Run: headless pygame with SDL's dummy video driver; simulated clock (each Clock.tick advances the game by its frame time, no real sleeping); random seed 0; keys injected as events and as key.get_pressed() state; no mouse input.
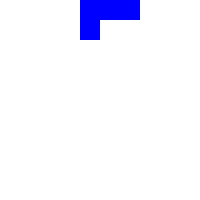
Frame 1 of 4 · flips 1–60 · no input
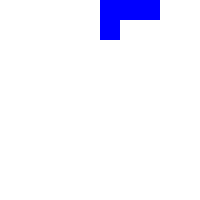
Frame 2 of 4 · flips 61–180 · tapped SPACE, RETURN · held RIGHT (→), D
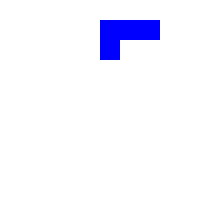
Frame 3 of 4 · flips 181–300 · held DOWN (↓), S
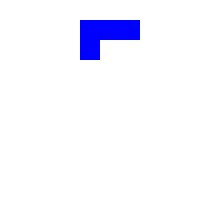
Frame 4 of 4 · flips 301–420 · held LEFT (←), A, UP (↑), W

The pygame program that drew these frames:

# Example file showing a basic pygame "game loop"
import pygame, os, random

# Game setup
cell_size = 20
game_field_w = 10
game_field_h = 10

# pygame setup
pygame.init()
screen = pygame.display.set_mode((game_field_w * cell_size, game_field_h * cell_size))
clock = pygame.time.Clock()
running = True

# Game variables
is_figure_need = True

game_field = [[0 for _ in range(game_field_h)] for _ in range(game_field_w)]

def Create_figure():
    global is_figure_need, figure_coords, game_field, figure_variant
    if is_figure_need:
        figure_variant = random.randint(0,7)
        
        figures = {
            0: [[0,game_field_w//2]], # 1x1
            1: [[0,game_field_w//2],[0,game_field_w//2+1],[1,game_field_w//2],[1,game_field_w//2+1]], # Block 2x2
            2: [[0,game_field_w//2-1],[0,game_field_w//2],[0,game_field_w//2+1],[0,game_field_w//2+2]], # Line 4x1
            3: [[0,game_field_w//2-1],[0,game_field_w//2],[1,game_field_w//2],[1,game_field_w//2+1]], # Z
            4: [[1,game_field_w//2-1],[0,game_field_w//2],[1,game_field_w//2],[0,game_field_w//2+1]], # Reflected Z
            5: [[0,game_field_w//2-1],[0,game_field_w//2],[0,game_field_w//2+1],[1,game_field_w//2+1]], # L
            6: [[0,game_field_w//2-1],[0,game_field_w//2],[0,game_field_w//2+1],[1,game_field_w//2-1]], # Reflected L
            7: [[0,game_field_w//2-1],[0,game_field_w//2],[0,game_field_w//2+1],[1,game_field_w//2]] # T
        }

        figure_coords = figures.get(figure_variant)

        for el in figure_coords:
            game_field[el[0]][el[1]] = 1
        is_figure_need = False
    
def Move_figure_left():
    global figure_coords, game_field
    can_move = True

    for el in figure_coords:
        if el[1] - 1 < 0 or (game_field[el[0]][el[1]-1] == 2):
            can_move = False
            break
            
    if can_move == True:
        for el in figure_coords:
            game_field[el[0]][el[1]] = 0

        for el in figure_coords:
            game_field[el[0]][el[1]-1] = 1

        for i in range(len(figure_coords)):
            figure_coords[i][1] -= 1

def Move_figure_right():
    global figure_coords, game_field
    can_move = True

    for el in figure_coords:
        if el[1] + 1 >= game_field_w or (game_field[el[0]][el[1]+1] == 2):
            can_move = False
            break
            
    if can_move == True:
        for el in figure_coords:
            game_field[el[0]][el[1]] = 0

        for el in figure_coords:
            game_field[el[0]][el[1]+1] = 1

        for i in range(len(figure_coords)):
            figure_coords[i][1] += 1

def Move_figure_down():
    global figure_coords, game_field, is_figure_need
    can_move = True

    for el in figure_coords:
        if el[0] + 1 >= game_field_h or (game_field[el[0]+1][el[1]] == 2):
            for el in figure_coords:
                game_field[el[0]][el[1]] = 2
                Clean_row()
            is_figure_need = True
            return
            
    if can_move == True:
        for el in figure_coords:
            game_field[el[0]][el[1]] = 0

        for el in figure_coords:
            game_field[el[0]+1][el[1]] = 1

        for i in range(len(figure_coords)):
            figure_coords[i][0] += 1

def Rotate_figure():
    global figure_coords
    can_rotate = True
    figure_coords_after_rotate = []
    if figure_variant == 0:
        pass
    elif figure_variant == 1:
        pass
    elif figure_variant == 7:
        print(figure_variant)
        print(figure_coords)

        '''
        for i in range(len(figure_coords)):
            figure_coords_after_rotate.append([figure_coords[i][1], -figure_coords[i][0]])
            print(figure_coords_after_rotate)
            figure_coords = figure_coords_after_rotate\
        '''

def Clean_row():
    row_sums = []
    rows_to_delete = []
    os.system('cls')
    for i in range(len(game_field)):
        row_sum = sum(game_field[i])
        row_sums.append(row_sum)
        print(row_sum)

        if row_sum == game_field_w * 2:
            rows_to_delete.append(i)

    for i in rows_to_delete:
        del game_field[i]
        game_field.insert(0, [0] * game_field_w)
            

def Draw_game_field():
    #os.system('cls')
    #for row in game_field:
    #    print(row)
    
    for i in range(len(game_field)):
        for j in range(len(game_field[i])):
            if game_field[j][i] == 1:
                pygame.draw.rect(screen, "blue", (i * cell_size, j * cell_size, cell_size, cell_size))
            if game_field[j][i] == 2:
                pygame.draw.rect(screen, "red", (i * cell_size, j * cell_size, cell_size, cell_size))

while running:
    # poll for events
    # pygame.QUIT event means the user clicked X to close your window
    for event in pygame.event.get():
        if event.type == pygame.QUIT:
            running = False
        # Keyboard
        if event.type == pygame.KEYDOWN:
            if event.key == pygame.K_DOWN:
                Move_figure_down()
            if event.key == pygame.K_LEFT:
                Move_figure_left()
            if event.key == pygame.K_RIGHT:
                Move_figure_right()
            if event.key == pygame.K_UP:
                Rotate_figure()

    # fill the screen with a color to wipe away anything from last frame
    screen.fill("white")

    # RENDER YOUR GAME HERE
    Draw_game_field()
    Create_figure()

    # flip() the display to put your work on screen
    pygame.display.flip()

    clock.tick(60)  # limits FPS to 60

pygame.quit()
